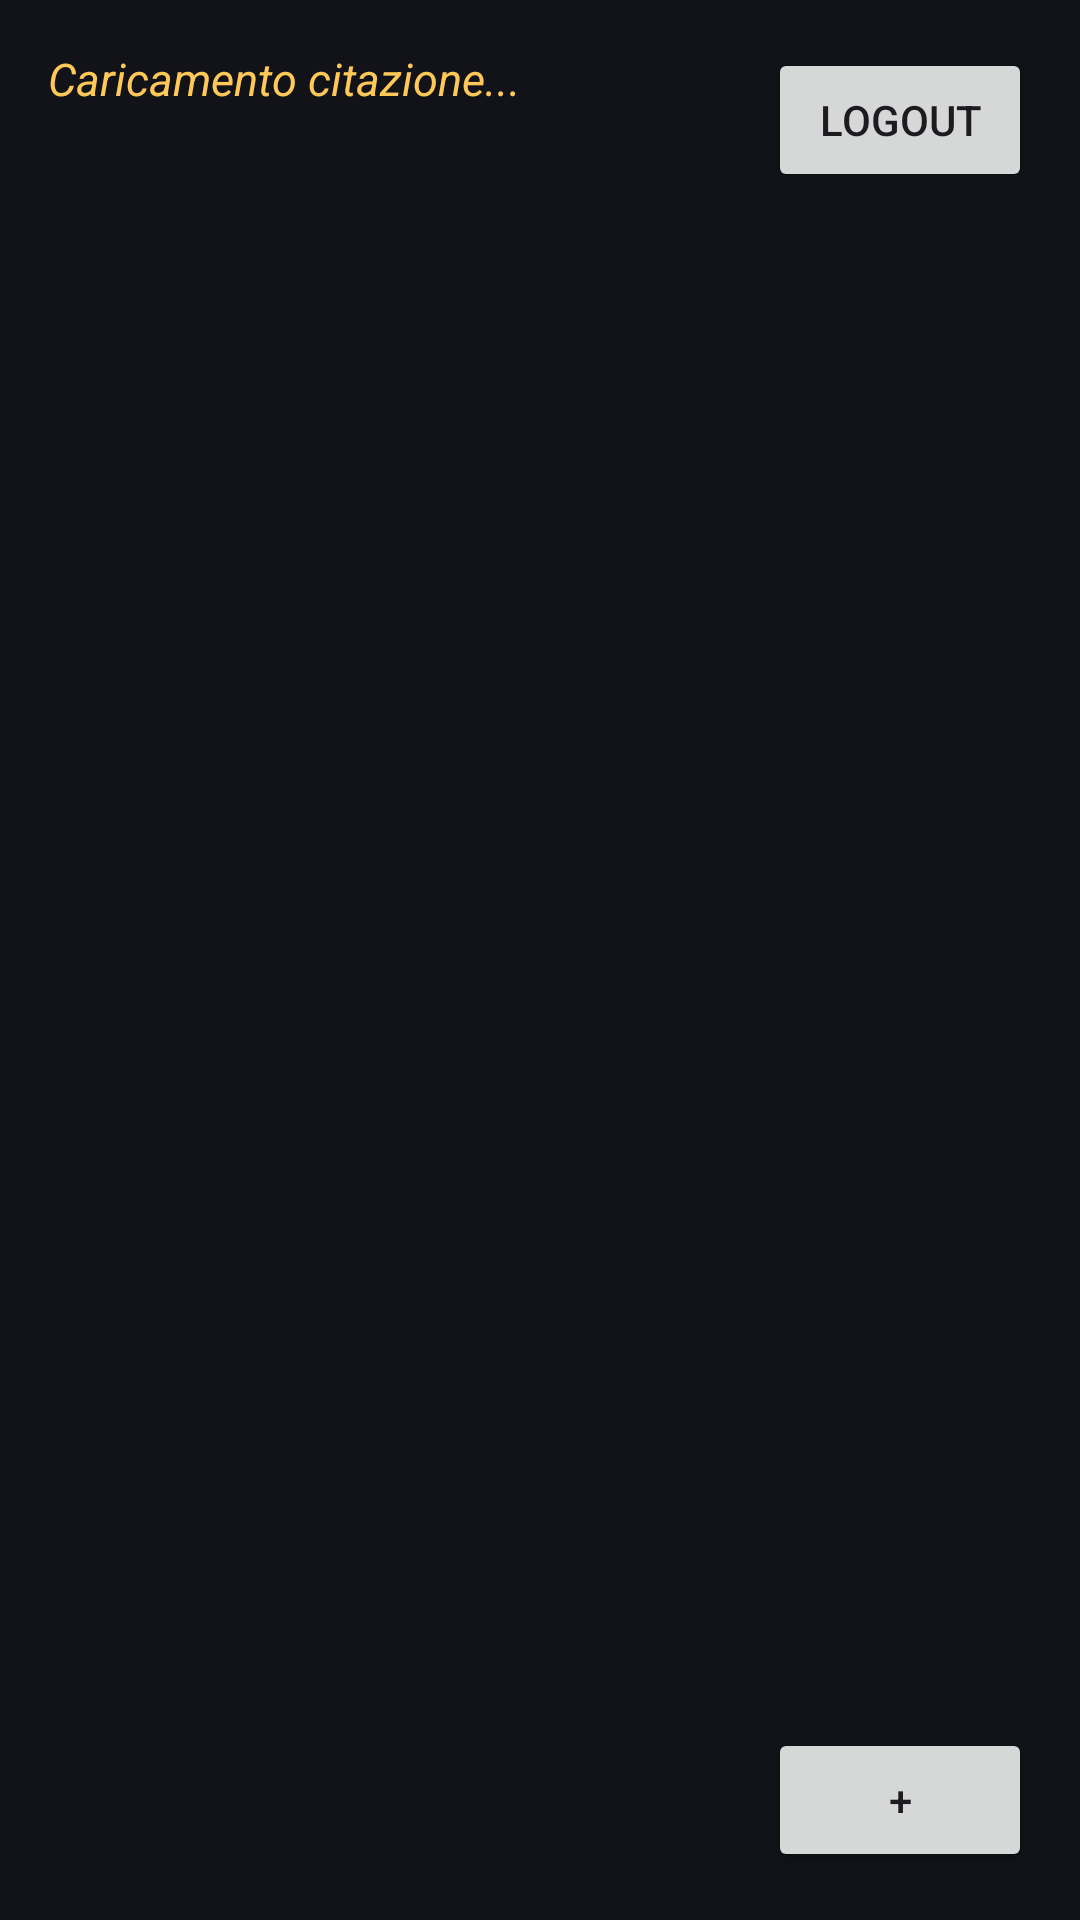

The Android layout XML behind this screen, and the referenced resources:
<!-- AndroidManifest.xml: application theme Theme.Pomilia -->
<!-- res/layout/fragment_home.xml -->
<?xml version="1.0" encoding="utf-8"?>
<androidx.constraintlayout.widget.ConstraintLayout
    xmlns:android="http://schemas.android.com/apk/res/android"
    xmlns:app="http://schemas.android.com/apk/res-auto"
    xmlns:tools="http://schemas.android.com/tools"
    android:layout_width="match_parent"
    android:layout_height="match_parent"
    android:background="@color/pomilia_background"
    tools:context=".ui.home.HomeFragment">



    <TextView
        android:id="@+id/textQuote"
        android:layout_width="0dp"
        android:layout_height="wrap_content"
        android:layout_marginStart="16dp"
        android:layout_marginTop="16dp"
        android:layout_marginEnd="8dp"
        android:ellipsize="end"
        android:maxLines="3"
        android:text="Caricamento citazione..."
        android:textColor="@color/pomilia_secondary"
        android:textSize="15sp"
        android:textStyle="italic"
        app:layout_constraintTop_toTopOf="parent"
        app:layout_constraintStart_toStartOf="parent"
        app:layout_constraintEnd_toStartOf="@id/buttonLogout" />

    <Button
        android:id="@+id/buttonLogout"
        android:layout_width="wrap_content"
        android:layout_height="wrap_content"
        android:layout_marginTop="16dp"
        android:layout_marginEnd="16dp"
        android:text="Logout"
        app:layout_constraintTop_toTopOf="parent"
        app:layout_constraintEnd_toEndOf="parent" />

    <androidx.recyclerview.widget.RecyclerView
        android:id="@+id/recyclerViewNotes"
        android:layout_width="0dp"
        android:layout_height="0dp"
        android:layout_marginTop="16dp"
        app:layoutManager="androidx.recyclerview.widget.LinearLayoutManager"
        app:layout_constraintTop_toBottomOf="@id/textQuote"
        app:layout_constraintBottom_toBottomOf="parent"
        app:layout_constraintStart_toStartOf="parent"
        app:layout_constraintEnd_toEndOf="parent" />

    <Button
        android:id="@+id/buttonAddNote"
        android:layout_width="wrap_content"
        android:layout_height="wrap_content"
        android:text="+"
        android:layout_margin="16dp"
        app:layout_constraintBottom_toBottomOf="parent"
        app:layout_constraintEnd_toEndOf="parent" />

</androidx.constraintlayout.widget.ConstraintLayout>
<!-- resources referenced by this layout -->
<resources>
  <color name="pomilia_background">#111318</color>
  <color name="pomilia_secondary">#FFC857</color>
  <style name="Theme.Pomilia" parent="Base.Theme.Pomilia" />
  <style name="Base.Theme.Pomilia" parent="Theme.Material3.DayNight.NoActionBar">
  
          <item name="colorPrimary">@color/pomilia_primary</item>
          <item name="colorSecondary">@color/pomilia_secondary</item>
  
          <item name="android:windowBackground">
              @color/pomilia_background
          </item>
  
      </style>
  <color name="pomilia_primary">#FF6B2C</color>
</resources>
